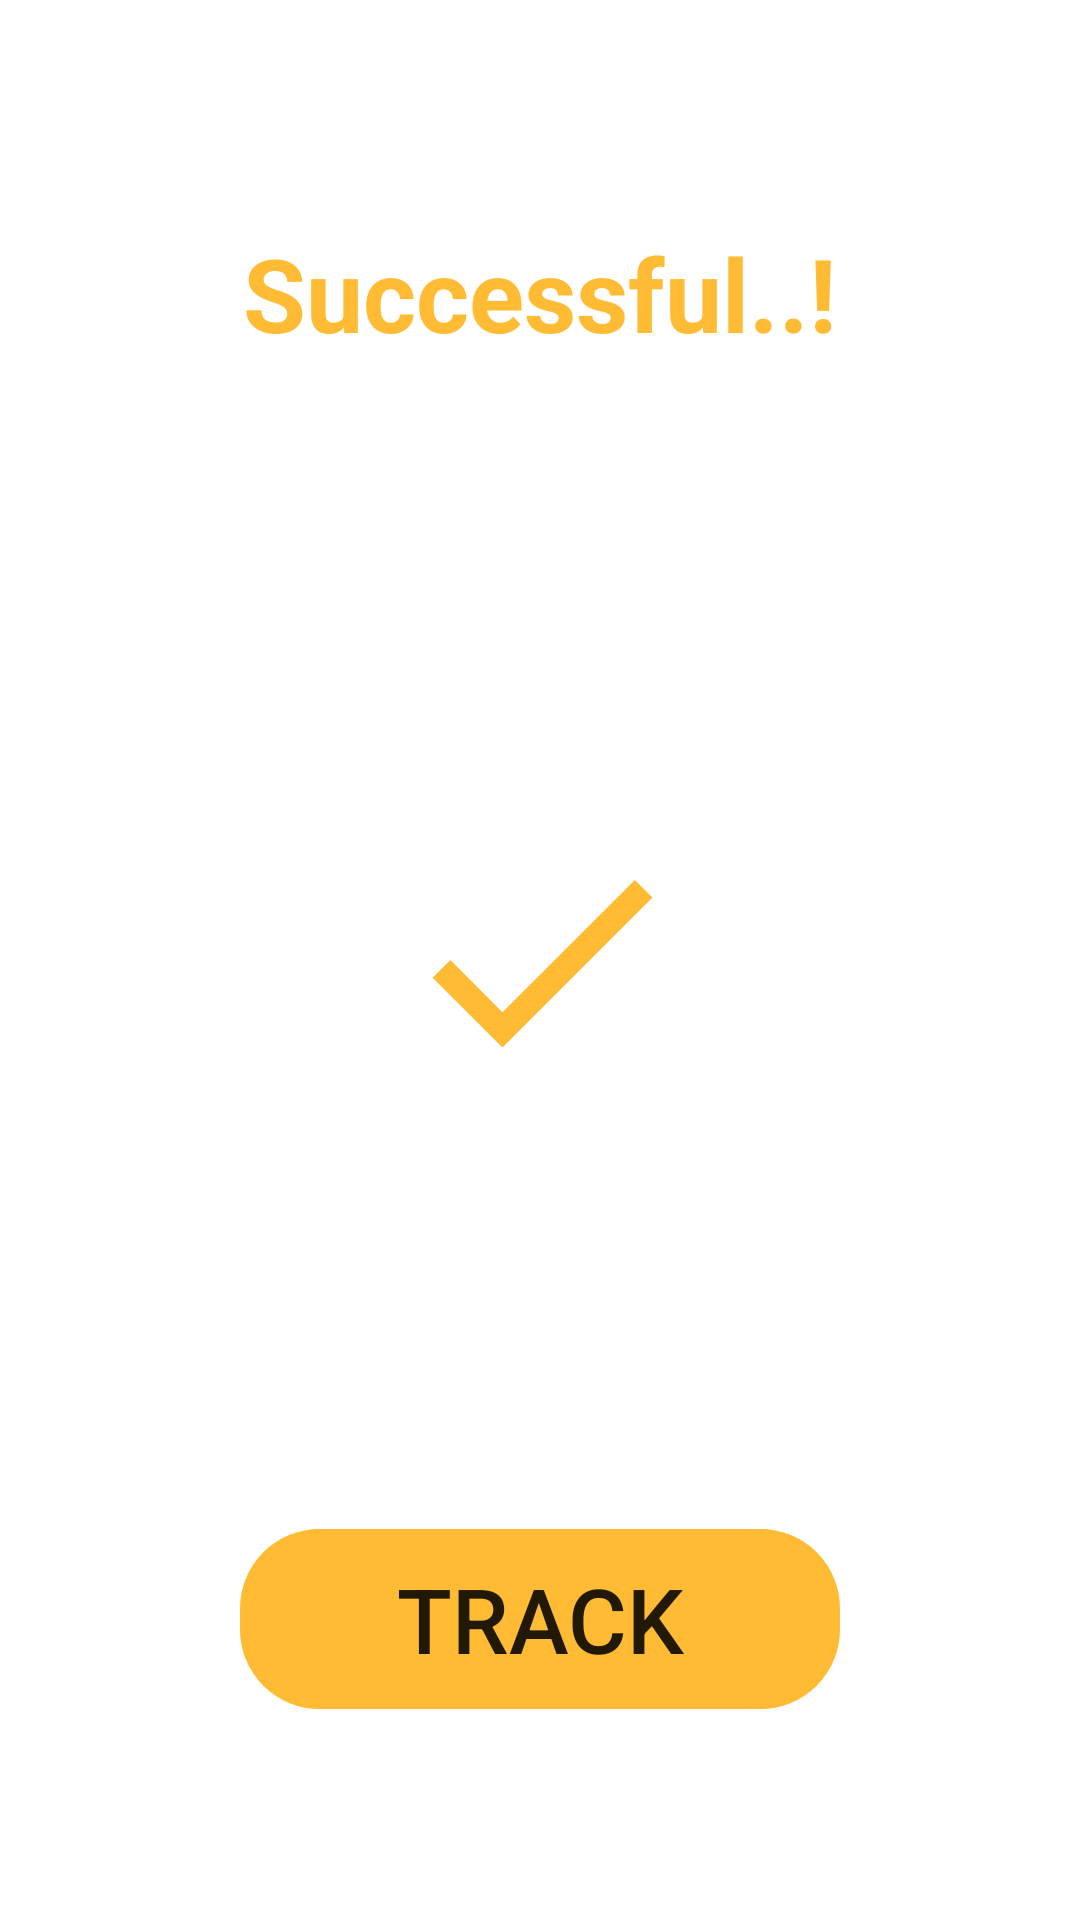

Here is an Android app screen rendered from its layout file. Give the layout XML and the strings, colors and styles it references.
<!-- AndroidManifest.xml: application theme Theme.Streetlight -->
<!-- res/layout/custom_layout_submit.xml -->
<?xml version="1.0" encoding="utf-8"?>
<androidx.constraintlayout.widget.ConstraintLayout xmlns:android="http://schemas.android.com/apk/res/android"
    xmlns:app="http://schemas.android.com/apk/res-auto"
    android:layout_width="300dp"
    android:layout_height="400dp"
    android:layout_gravity="center"
    android:background="@drawable/login_bg"
    android:backgroundTint="@color/white"
    android:paddingHorizontal="10dp">

    <TextView
        android:id="@+id/textView2"
        android:layout_width="wrap_content"
        android:layout_height="wrap_content"
        android:layout_gravity="top|center"
        android:gravity="center"
        android:text="Successful..!"
        android:textColor="@android:color/holo_orange_light"
        android:textSize="34sp"
        android:textStyle="bold"
        app:layout_constraintBottom_toBottomOf="parent"
        app:layout_constraintEnd_toEndOf="parent"
        app:layout_constraintStart_toStartOf="parent"
        app:layout_constraintTop_toTopOf="parent"
        app:layout_constraintVertical_bias="0.126" />

    <ImageView
        android:layout_width="100dp"
        android:layout_height="100dp"
        android:src="@drawable/ic_baseline_check_24"
        app:layout_constraintBottom_toBottomOf="parent"
        app:layout_constraintEnd_toEndOf="parent"
        app:layout_constraintStart_toStartOf="parent"
        app:layout_constraintTop_toTopOf="parent" />

    <Button
        android:id="@+id/button_close"
        android:layout_width="200dp"
        android:layout_height="60dp"
        android:background="@drawable/login_bg"
        android:backgroundTint="@android:color/holo_orange_light"
        android:text="Track"
        android:textSize="30sp"
        app:layout_constraintBottom_toBottomOf="parent"
        app:layout_constraintEnd_toEndOf="parent"
        app:layout_constraintHorizontal_bias=".5"
        app:layout_constraintStart_toStartOf="parent"
        app:layout_constraintTop_toTopOf="parent"
        app:layout_constraintVertical_bias="0.879" />
</androidx.constraintlayout.widget.ConstraintLayout>
<!-- resources referenced by this layout -->
<resources>
  <!-- drawable ic_baseline_check_24 (drawable) -->
  <vector xmlns:android="http://schemas.android.com/apk/res/android"
      android:width="24dp"
      android:height="24dp"
      android:tint="#ffffbb33"
      android:viewportWidth="24"
      android:viewportHeight="24">
      <path
          android:fillColor="@android:color/white"
          android:pathData="M9,16.17L4.83,12l-1.42,1.41L9,19 21,7l-1.41,-1.41z" />
  </vector>
  <!-- drawable login_bg (drawable) -->
  <?xml version="1.0" encoding="utf-8"?>
  <shape xmlns:android="http://schemas.android.com/apk/res/android">
      <corners android:radius="25dp" />
      <stroke
          android:width="3dp"
          android:color="#F7F6FA" />
  </shape>
  <style name="Theme.Streetlight" parent="Theme.MaterialComponents.DayNight.NoActionBar">
          
          <item name="colorPrimary">@color/purple_500</item>
          <item name="colorPrimaryVariant">@color/purple_700</item>
          <item name="colorOnPrimary">@color/white</item>
          
          <item name="colorSecondary">@color/teal_200</item>
          <item name="colorSecondaryVariant">@color/teal_700</item>
          <item name="colorOnSecondary">@color/black</item>
          
          <item name="android:statusBarColor">@android:color/transparent</item>
          
      </style>
  <!-- not gathered from this repository: default colours our renderer supplied (Android Studio template values) -->
  <color name="purple_500">#FF6200EE</color>
  <color name="purple_700">#FF3700B3</color>
  <color name="teal_200">#FF03DAC5</color>
  <color name="teal_700">#FF018786</color>
  <color name="black">#FF000000</color>
  <color name="white">#FFFFFFFF</color>
</resources>
